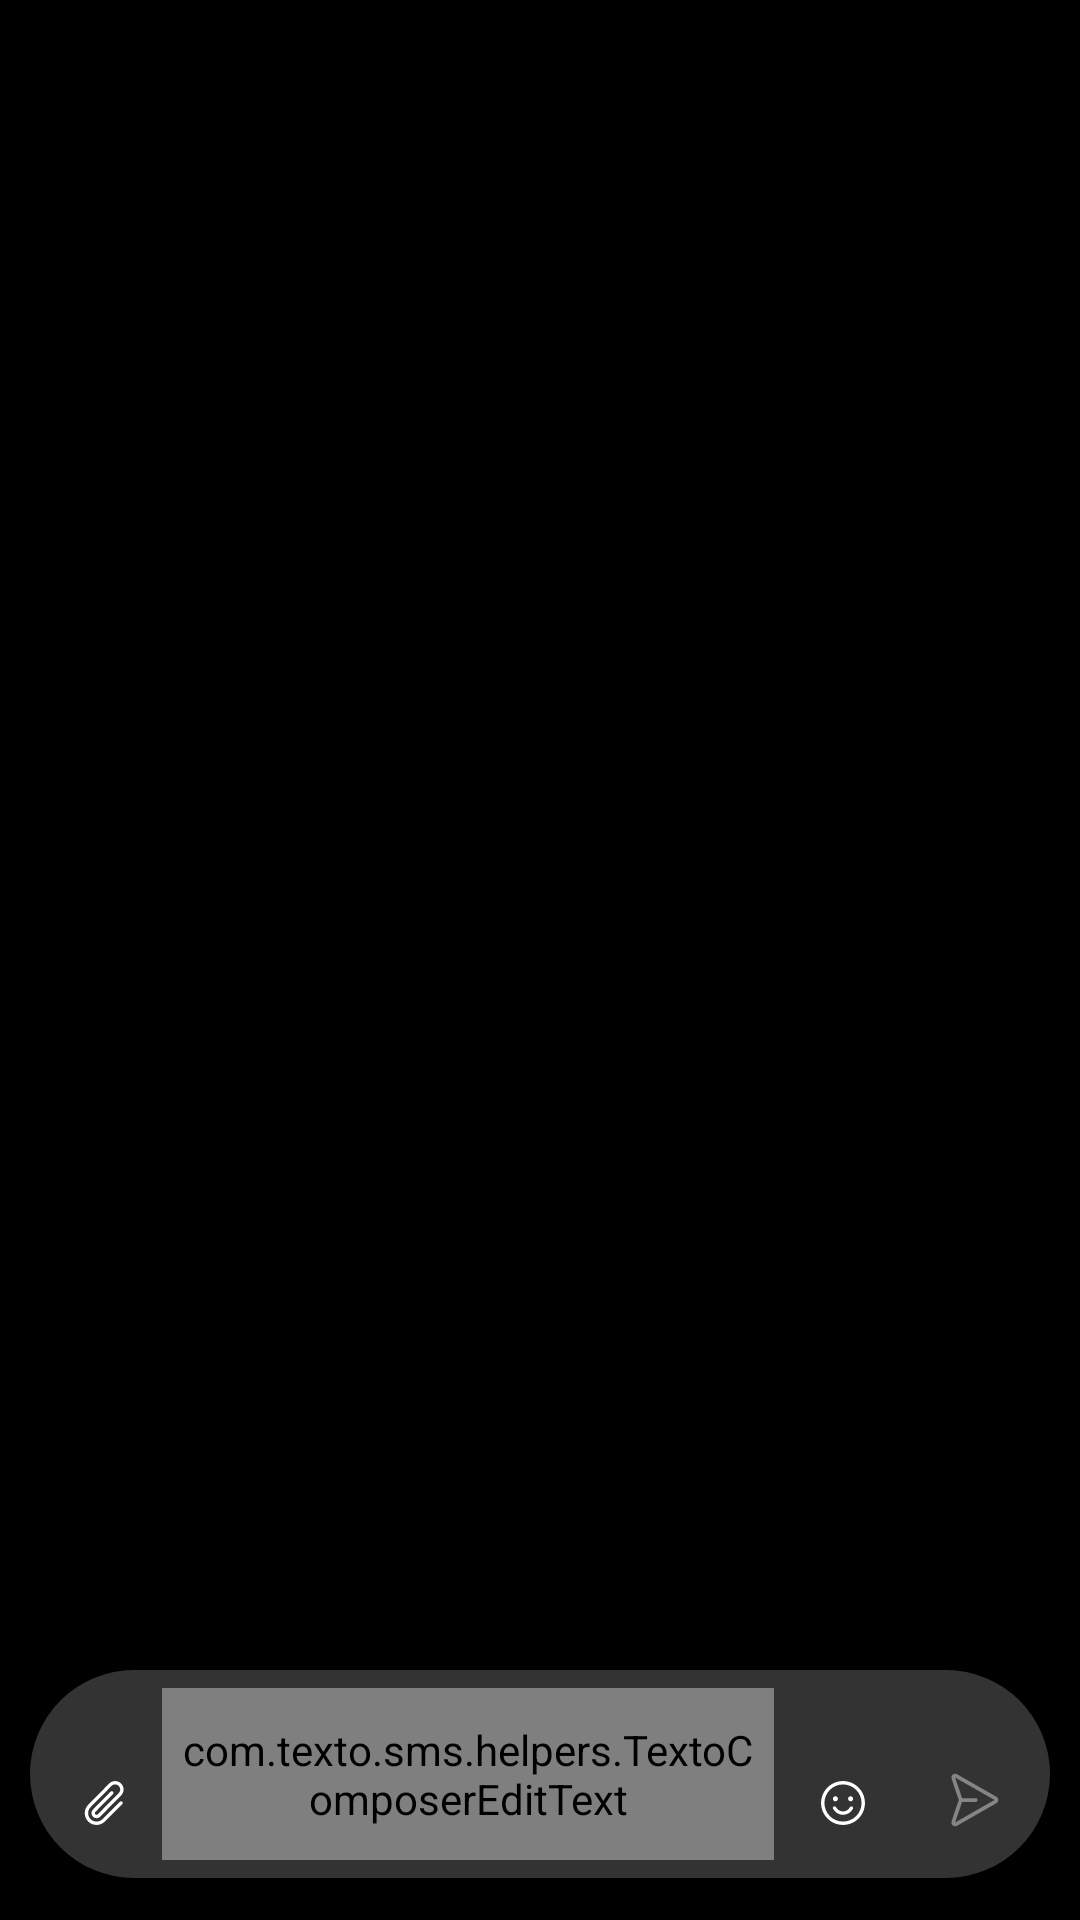

Write the Android layout XML for this screen, with the resource values it uses.
<!-- AndroidManifest.xml: application theme AppTheme -->
<!-- res/layout/layout_thread_send_message_holder.xml -->
<?xml version="1.0" encoding="utf-8"?>
<androidx.constraintlayout.widget.ConstraintLayout xmlns:android="http://schemas.android.com/apk/res/android"
    xmlns:app="http://schemas.android.com/apk/res-auto"
    xmlns:tools="http://schemas.android.com/tools"
    android:id="@+id/message_holder"
    android:layout_width="match_parent"
    android:layout_height="wrap_content"
    android:background="@android:color/transparent">

    <RelativeLayout
        android:id="@+id/scheduled_message_holder"
        android:layout_width="0dp"
        android:layout_height="wrap_content"
        android:layout_marginStart="16dp"
        android:layout_marginTop="@dimen/texto_medium_margin"
        android:layout_marginEnd="16dp"
        android:background="@drawable/texto_section_holder_stroke"
        android:orientation="horizontal"
        android:visibility="gone"
        app:layout_constraintBottom_toTopOf="@id/thread_attachments_recyclerview"
        app:layout_constraintEnd_toEndOf="parent"
        app:layout_constraintStart_toStartOf="parent"
        app:layout_constraintTop_toTopOf="parent"
        app:layout_goneMarginBottom="@dimen/texto_medium_margin"
        tools:visibility="visible">

        <ImageView
            android:id="@+id/scheduled_message_icon"
            android:layout_width="wrap_content"
            android:layout_height="wrap_content"
            android:layout_alignTop="@+id/scheduled_message_button"
            android:layout_alignBottom="@+id/scheduled_message_button"
            android:paddingStart="@dimen/texto_medium_margin"
            android:paddingTop="@dimen/texto_medium_margin"
            android:paddingEnd="@dimen/texto_small_margin"
            android:paddingBottom="@dimen/texto_medium_margin"
            android:src="@drawable/ic_ph_clock" />

        <TextView
            android:id="@+id/scheduled_message_button"
            android:layout_width="match_parent"
            android:layout_height="wrap_content"
            android:layout_gravity="start"
            android:layout_toStartOf="@+id/discard_scheduled_message"
            android:layout_toEndOf="@+id/scheduled_message_icon"
            android:background="@drawable/texto_ripple_background"
            android:clickable="true"
            android:focusable="true"
            android:gravity="center_vertical"
            android:minHeight="@dimen/texto_normal_icon_size"
            android:paddingStart="@dimen/texto_small_margin"
            android:paddingEnd="@dimen/texto_activity_margin"
            android:textSize="@dimen/texto_middle_text_size"
            tools:ignore="HardcodedText"
            tools:text="Tomorrow at 6PM GMT +05:30" />

        <ImageView
            android:id="@+id/discard_scheduled_message"
            android:layout_width="@dimen/texto_normal_icon_size"
            android:layout_height="@dimen/texto_normal_icon_size"
            android:layout_alignParentEnd="true"
            android:layout_gravity="end"
            android:background="?selectableItemBackgroundBorderless"
            android:contentDescription="@string/cancel_schedule_send"
            android:padding="@dimen/texto_normal_margin"
            android:src="@drawable/ic_ph_x" />

    </RelativeLayout>

    <androidx.recyclerview.widget.RecyclerView
        android:id="@+id/thread_attachments_recyclerview"
        android:layout_width="match_parent"
        android:layout_height="100dp"
        android:layout_marginTop="@dimen/texto_tiny_margin"
        android:layout_marginBottom="@dimen/texto_small_margin"
        android:clipToPadding="false"
        android:orientation="horizontal"
        android:paddingStart="16dp"
        android:paddingEnd="16dp"
        android:scrollbars="none"
        android:visibility="gone"
        app:layoutManager="androidx.recyclerview.widget.LinearLayoutManager"
        app:layout_constraintBottom_toTopOf="@id/texto_message_bar_row"
        app:layout_constraintEnd_toEndOf="parent"
        app:layout_constraintStart_toStartOf="parent"
        app:layout_goneMarginTop="@dimen/texto_medium_margin"
        tools:itemCount="2"
        tools:listitem="@layout/item_attachment_document_preview"
        tools:visibility="visible" />

    
    <LinearLayout
        android:id="@+id/texto_message_bar_row"
        android:layout_width="0dp"
        android:layout_height="wrap_content"
        android:gravity="bottom"
        android:paddingHorizontal="10dp"
        android:paddingTop="6dp"
        android:paddingBottom="14dp"
        app:layout_constraintBottom_toBottomOf="parent"
        app:layout_constraintEnd_toEndOf="parent"
        app:layout_constraintStart_toStartOf="parent">

        <LinearLayout
            android:id="@+id/texto_message_input_bar"
            android:layout_width="0dp"
            android:layout_height="wrap_content"
            android:layout_weight="1"
            android:background="@drawable/texto_searchbar_bg"
            android:gravity="bottom"
            android:minHeight="60dp"
            android:padding="6dp">

            
            <ImageView
                android:id="@+id/thread_add_attachment"
                android:layout_width="38dp"
                android:layout_height="38dp"
                android:contentDescription="@string/attachment"
                android:padding="10dp"
                android:scaleType="fitCenter"
                android:src="@drawable/ic_ph_paperclip" />

            
            <FrameLayout
                android:id="@+id/thread_sim_holder"
                android:layout_width="38dp"
                android:layout_height="38dp"
                android:layout_marginStart="4dp"
                android:visibility="gone"
                tools:visibility="visible">

                <ImageView
                    android:id="@+id/thread_select_sim_icon"
                    android:layout_width="match_parent"
                    android:layout_height="match_parent"
                    android:contentDescription="@string/select_sim_card"
                    android:padding="10dp"
                    android:scaleType="fitCenter"
                    android:src="@drawable/ic_ph_sim_card"
                    android:visibility="gone"
                    tools:visibility="visible" />

                <TextView
                    android:id="@+id/thread_select_sim_number"
                    android:layout_width="16dp"
                    android:layout_height="16dp"
                    android:layout_gravity="top|start"
                    android:gravity="center"
                    android:includeFontPadding="false"
                    android:textSize="9sp"
                    android:visibility="gone"
                    tools:ignore="SmallSp"
                    tools:text="1"
                    tools:visibility="visible" />
            </FrameLayout>

            <com.texto.sms.helpers.TextoComposerEditText
                android:id="@+id/thread_type_message"
                android:layout_width="0dp"
                android:layout_height="wrap_content"
                android:layout_weight="1"
                android:background="@android:color/transparent"
                android:gravity="center_vertical"
                android:hint="@string/type_a_message"
                android:paddingHorizontal="6dp"
                android:paddingVertical="11dp"
                android:textColorHint="#888888"
                android:textColor="@android:color/white"
                android:inputType="textCapSentences|textMultiLine"
                android:maxLines="8" />

            <TextView
                android:id="@+id/thread_character_counter"
                android:layout_width="wrap_content"
                android:layout_height="wrap_content"
                android:layout_gravity="center_vertical"
                android:gravity="center"
                android:paddingStart="@dimen/texto_small_margin"
                android:paddingEnd="@dimen/texto_small_margin"
                android:text="0"
                android:textColor="@android:color/white"
                android:textSize="@dimen/texto_normal_text_size"
                android:visibility="gone"
                tools:ignore="HardcodedText"
                tools:visibility="visible" />

            <ImageView
                android:id="@+id/thread_add_emoji"
                android:layout_width="38dp"
                android:layout_height="38dp"
                android:layout_marginStart="4dp"
                android:contentDescription="@string/insert_emoji"
                android:padding="10dp"
                android:scaleType="fitCenter"
                android:src="@drawable/ic_ph_smiley" />

            
            <ImageView
                android:id="@+id/thread_send_message"
                android:layout_width="40dp"
                android:layout_height="40dp"
                android:layout_marginStart="4dp"
                android:alpha="0.4"
                android:clickable="false"
                android:contentDescription="@string/ok"
                android:padding="10dp"
                android:scaleType="fitCenter"
                android:src="@drawable/ic_ph_paper_plane_right" />

        </LinearLayout>

    </LinearLayout>

</androidx.constraintlayout.widget.ConstraintLayout>
<!-- resources referenced by this layout -->
<resources>
  <dimen name="texto_activity_margin">16dp</dimen>
  <dimen name="texto_medium_margin">8dp</dimen>
  <dimen name="texto_middle_text_size">17sp</dimen>
  <dimen name="texto_normal_icon_size">48dp</dimen>
  <dimen name="texto_normal_margin">12dp</dimen>
  <dimen name="texto_normal_text_size">14sp</dimen>
  <dimen name="texto_small_margin">4dp</dimen>
  <dimen name="texto_tiny_margin">2dp</dimen>
  <!-- drawable texto_ripple_background (drawable) -->
  <?xml version="1.0" encoding="utf-8"?>
  <ripple xmlns:android="http://schemas.android.com/apk/res/android" android:color="?android:attr/colorControlHighlight">
      <item android:id="@android:id/mask">
          <shape android:shape="rectangle">
              <solid android:color="#000000" />
          </shape>
      </item>
  </ripple>
  <!-- drawable texto_searchbar_bg (drawable) -->
  <?xml version="1.0" encoding="utf-8"?>
  <shape xmlns:android="http://schemas.android.com/apk/res/android"
      android:shape="rectangle">
      <solid android:color="@color/texto_dark_grey" />
      <corners android:radius="1000dp" />
  </shape>
  <!-- drawable texto_section_holder_stroke (drawable) -->
  <?xml version="1.0" encoding="utf-8"?>
  <shape xmlns:android="http://schemas.android.com/apk/res/android"
      android:shape="rectangle">
      <corners android:radius="@dimen/texto_activity_margin" />
      <stroke
          android:width="1dp"
          android:color="@color/texto_light_grey_stroke" />
      <solid android:color="@android:color/transparent" />
  </shape>
  <string name="attachment">Attachment</string>
  <string name="cancel_schedule_send">Cancel scheduled send</string>
  <string name="insert_emoji">Insert emoji</string>
  <string name="ok">OK</string>
  <string name="select_sim_card">Select a SIM card</string>
  <string name="type_a_message">Write a message…</string>
  <color name="texto_dark_grey">#333333</color>
  <color name="texto_light_grey_stroke">#40FFFFFF</color>
  <color name="text_color_primary">#000000</color>
  <color name="text_color_secondary">#66000000</color>
  <color name="text_color_tertiary">#40000000</color>
  <style name="WindowAnimation">
          <item name="android:activityOpenEnterAnimation">@anim/slide_in_right</item>
          <item name="android:activityOpenExitAnimation">@anim/slide_out_left</item>
          <item name="android:activityCloseEnterAnimation">@anim/slide_in_left</item>
          <item name="android:activityCloseExitAnimation">@anim/slide_out_right</item>
      </style>
  <style name="TextoActionModeStyle" parent="Widget.AppCompat.ActionMode">
          <item name="background">@android:color/transparent</item>
          <item name="android:background">@android:color/transparent</item>
          <item name="height">0dp</item>
          <item name="android:height">0dp</item>
          <item name="android:visibility">gone</item>
      </style>
  <!-- drawable texto_dialog_background (drawable) -->
  <?xml version="1.0" encoding="utf-8"?>
  <shape xmlns:android="http://schemas.android.com/apk/res/android"
      android:shape="rectangle">
      <solid android:color="@color/texto_dialog_bg" />
      <corners android:radius="24dp" />
      <stroke android:width="1dp" android:color="#26FFFFFF" />
  </shape>
  <color name="texto_colorPrimary">#00D8CF</color>
  <style name="TextoDialogButton" parent="Widget.MaterialComponents.Button.TextButton.Dialog">
          <item name="android:textColor">@color/texto_colorPrimary</item>
          <item name="android:textSize">15sp</item>
      </style>
  <style name="TextoDialogShape" parent="ShapeAppearance.MaterialComponents.MediumComponent">
          <item name="cornerFamily">rounded</item>
          <item name="cornerSize">24dp</item>
      </style>
  <color name="texto_dialog_bg">#1E1E22</color>
</resources>
